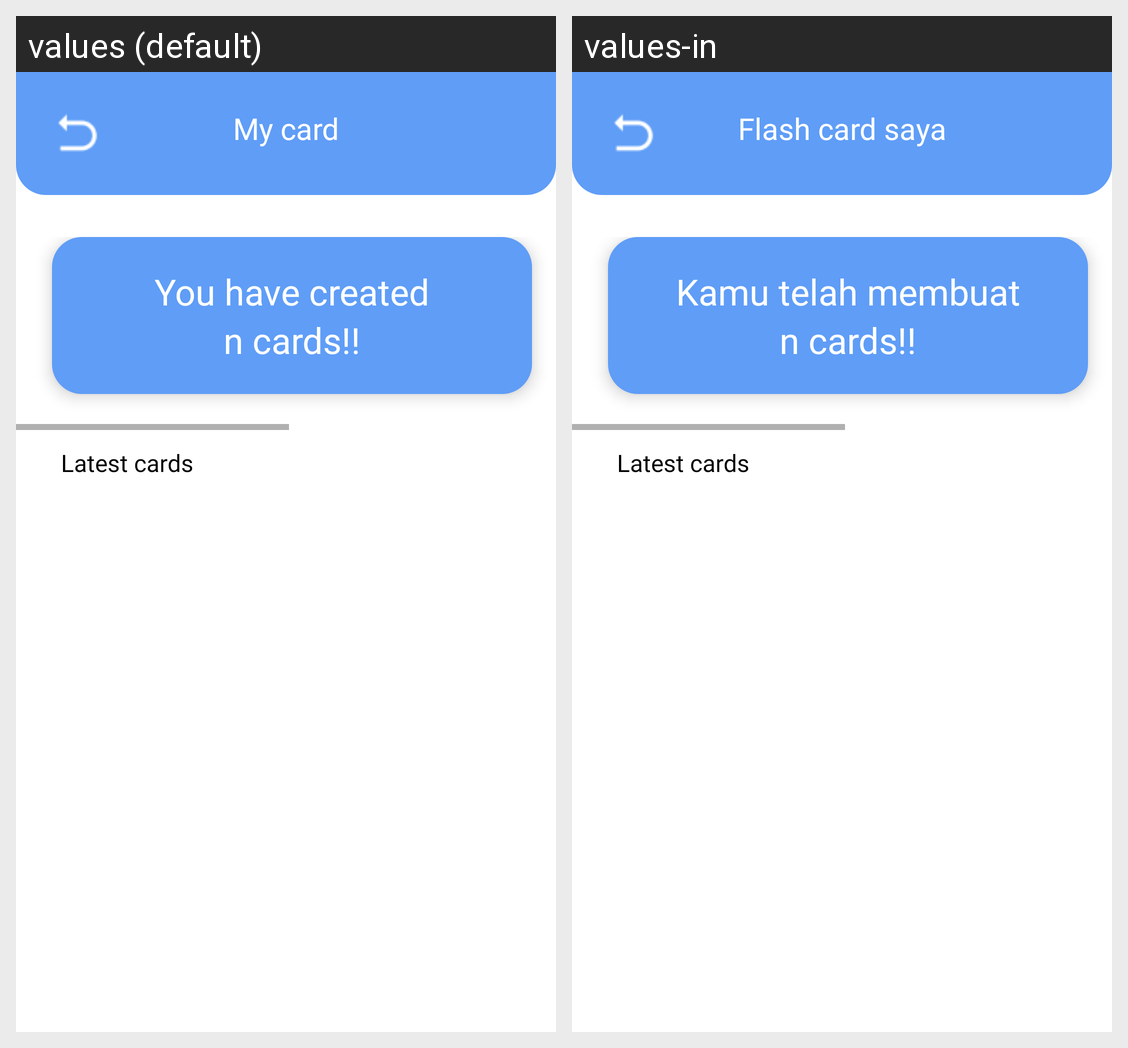

This grid shows one Android layout under two languages. Give, for every string resource on the screen, its name, the default text and each shown locale's text.
Android screen res/layout/activity_my_card.xml rendered under 2 locales, left to right: values (default), values-in. Device: Nexus 5 (rendered at 1080×1920; each locale shown at half size, 540×960, under a caption strip naming it); theme Theme.JoCards.
Strings drawn on this screen, with the default value and each locale's value (text and hints the layout hard-codes, and strings that could not be matched under every locale, appear in the picture but are not listed):

you_have_created
  values: You have created
  values-in: Kamu telah membuat

my_card
  values: My card
  values-in: Flash card saya
